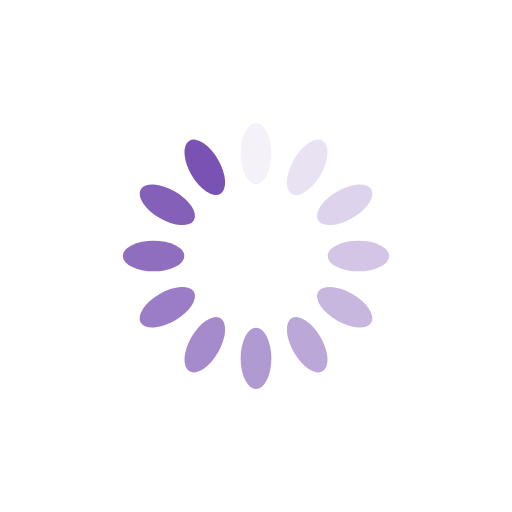
t = 0.00 s
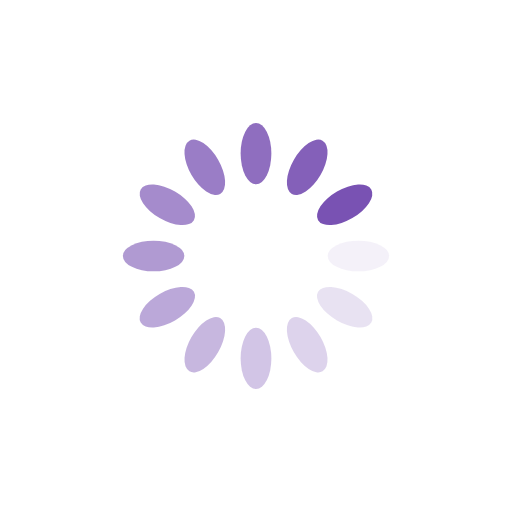
t = 0.25 s
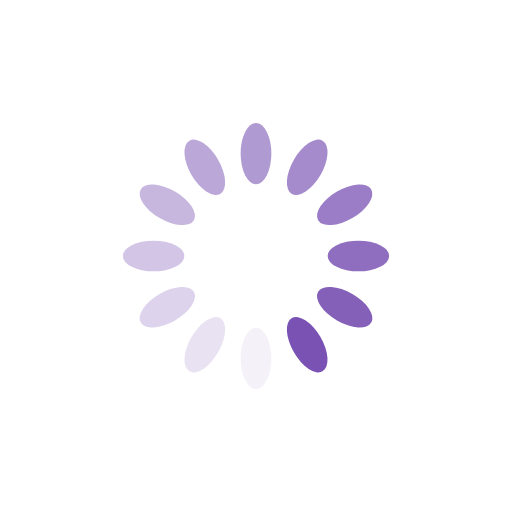
t = 0.50 s
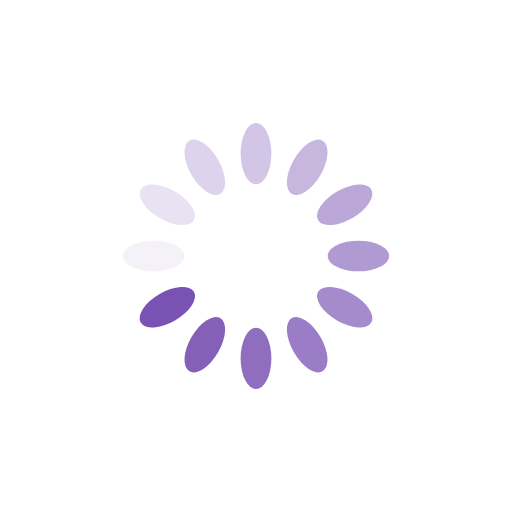
t = 0.75 s

The animated SVG that drew these frames (rendered in a browser with its animation timeline set to each time). Animation: 12 SMIL elements (animate=12); one cycle of 1.00 s, repeats indefinitely.

<svg xmlns="http://www.w3.org/2000/svg" viewBox="0 0 100 100" preserveAspectRatio="xMidYMid" width="200" height="200" style="shape-rendering: auto; display: block; background: rgb(255, 255, 255);" xmlns:xlink="http://www.w3.org/1999/xlink"><g><g transform="rotate(0 50 50)">
  <rect x="47" y="24" rx="3" ry="6" width="6" height="12" fill="#7952b3">
    <animate attributeName="opacity" values="1;0" keyTimes="0;1" dur="1s" begin="-0.9166666666666666s" repeatCount="indefinite"></animate>
  </rect>
</g><g transform="rotate(30 50 50)">
  <rect x="47" y="24" rx="3" ry="6" width="6" height="12" fill="#7952b3">
    <animate attributeName="opacity" values="1;0" keyTimes="0;1" dur="1s" begin="-0.8333333333333334s" repeatCount="indefinite"></animate>
  </rect>
</g><g transform="rotate(60 50 50)">
  <rect x="47" y="24" rx="3" ry="6" width="6" height="12" fill="#7952b3">
    <animate attributeName="opacity" values="1;0" keyTimes="0;1" dur="1s" begin="-0.75s" repeatCount="indefinite"></animate>
  </rect>
</g><g transform="rotate(90 50 50)">
  <rect x="47" y="24" rx="3" ry="6" width="6" height="12" fill="#7952b3">
    <animate attributeName="opacity" values="1;0" keyTimes="0;1" dur="1s" begin="-0.6666666666666666s" repeatCount="indefinite"></animate>
  </rect>
</g><g transform="rotate(120 50 50)">
  <rect x="47" y="24" rx="3" ry="6" width="6" height="12" fill="#7952b3">
    <animate attributeName="opacity" values="1;0" keyTimes="0;1" dur="1s" begin="-0.5833333333333334s" repeatCount="indefinite"></animate>
  </rect>
</g><g transform="rotate(150 50 50)">
  <rect x="47" y="24" rx="3" ry="6" width="6" height="12" fill="#7952b3">
    <animate attributeName="opacity" values="1;0" keyTimes="0;1" dur="1s" begin="-0.5s" repeatCount="indefinite"></animate>
  </rect>
</g><g transform="rotate(180 50 50)">
  <rect x="47" y="24" rx="3" ry="6" width="6" height="12" fill="#7952b3">
    <animate attributeName="opacity" values="1;0" keyTimes="0;1" dur="1s" begin="-0.4166666666666667s" repeatCount="indefinite"></animate>
  </rect>
</g><g transform="rotate(210 50 50)">
  <rect x="47" y="24" rx="3" ry="6" width="6" height="12" fill="#7952b3">
    <animate attributeName="opacity" values="1;0" keyTimes="0;1" dur="1s" begin="-0.3333333333333333s" repeatCount="indefinite"></animate>
  </rect>
</g><g transform="rotate(240 50 50)">
  <rect x="47" y="24" rx="3" ry="6" width="6" height="12" fill="#7952b3">
    <animate attributeName="opacity" values="1;0" keyTimes="0;1" dur="1s" begin="-0.25s" repeatCount="indefinite"></animate>
  </rect>
</g><g transform="rotate(270 50 50)">
  <rect x="47" y="24" rx="3" ry="6" width="6" height="12" fill="#7952b3">
    <animate attributeName="opacity" values="1;0" keyTimes="0;1" dur="1s" begin="-0.16666666666666666s" repeatCount="indefinite"></animate>
  </rect>
</g><g transform="rotate(300 50 50)">
  <rect x="47" y="24" rx="3" ry="6" width="6" height="12" fill="#7952b3">
    <animate attributeName="opacity" values="1;0" keyTimes="0;1" dur="1s" begin="-0.08333333333333333s" repeatCount="indefinite"></animate>
  </rect>
</g><g transform="rotate(330 50 50)">
  <rect x="47" y="24" rx="3" ry="6" width="6" height="12" fill="#7952b3">
    <animate attributeName="opacity" values="1;0" keyTimes="0;1" dur="1s" begin="0s" repeatCount="indefinite"></animate>
  </rect>
</g><g></g></g><!-- [ldio] generated by https://loading.io --></svg>
